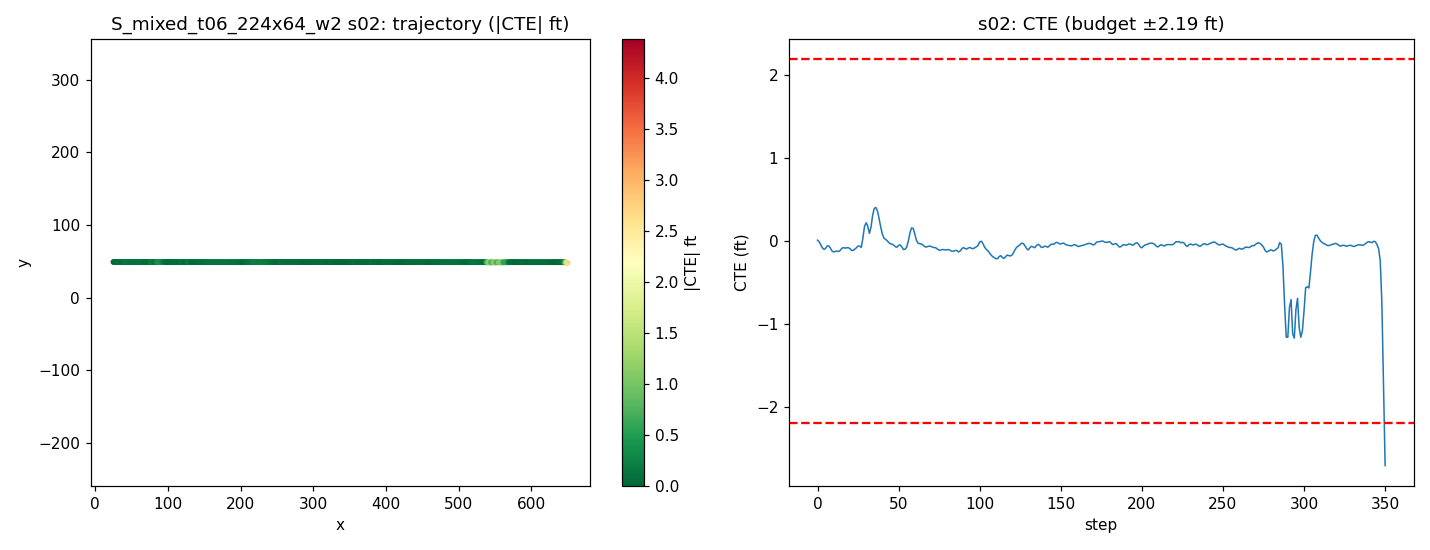

The data file committed next to this chart (first rows):
step, time_sec, nn_steer, expert_steer, cte_m, cte_ft, speed_mph, x, y, yaw
0, 0.0, -0.01177, -0.002657, 0.003086, 0.01012, 21.82, 25.19, 48.88, 0.006637
1, 0.2, 2.890080213546753e-05, 0.007612, -0.00277, -0.009087, 22.11, 27.18, 48.87, -0.3266
2, 0.4, 0.001197, 0.01493, -0.01416, -0.04646, 20.52, 29.09, 48.86, -0.4708
3, 0.6, 0.00686, 0.01673, -0.02516, -0.08254, 18.73, 30.84, 48.84, -0.4501
4, 0.8, 0.01371, 0.01271, -0.0312, -0.1024, 17.43, 32.44, 48.84, -0.278
5, 1.0, 0.001354, 0.003096, -0.02707, -0.08881, 17.03, 33.97, 48.84, 0.09798
6, 1.2, -0.01376, 0.0006321, -0.01829, -0.06, 18.05, 35.53, 48.85, 0.2475
7, 1.4, -0.006135, 0.008024, -0.01791, -0.05874, 19.69, 37.23, 48.85, -0.09299
8, 1.6, 0.001263, 0.01721, -0.0266, -0.08726, 20.47, 39.03, 48.84, -0.3903
9, 1.8, 0.01073, 0.02035, -0.03728, -0.1223, 20.14, 40.86, 48.82, -0.4306
10, 2.0, 0.003485, 0.01373, -0.04077, -0.1338, 19.37, 42.62, 48.82, -0.1499
11, 2.2, -0.005854, 0.007574, -0.03804, -0.1248, 18.81, 44.32, 48.82, 0.04675
12, 2.4, -0.0009887, 0.008181, -0.0373, -0.1224, 18.85, 46, 48.82, -0.0575
13, 2.6, 0.009155, 0.0229, -0.03886, -0.1275, 19.46, 47.71, 48.81, -0.1344
14, 2.8, -0.0009096, 0.01202, -0.03459, -0.1135, 20.08, 49.48, 48.82, 0.09393
15, 3.0, -0.006067, 0.005851, -0.02735, -0.08974, 20.26, 51.29, 48.82, 0.1626
16, 3.2, -0.004804, 0.007612, -0.02415, -0.07924, 20.02, 53.09, 48.82, -0.0005798
17, 3.4, 0.00897, 0.0116, -0.02647, -0.08685, 19.68, 54.87, 48.82, -0.1891
18, 3.6, -0.00613, 0.006383, -0.02512, -0.08242, 19.51, 56.62, 48.82, -0.01376
19, 3.8, -0.002182, 0.006939, -0.02488, -0.08164, 19.62, 58.36, 48.82, -0.08408
20, 4.0, -0.002994, 0.00914, -0.02818, -0.09246, 19.89, 60.13, 48.81, -0.1971
21, 4.2, 0.01114, 0.01164, -0.03449, -0.1132, 20.09, 61.92, 48.81, -0.3009
22, 4.4, 0.001487, 0.0182, -0.03472, -0.1139, 20.1, 63.72, 48.8, -0.04236
23, 4.6, -0.002367, 0.009511, -0.02968, -0.09739, 19.97, 65.51, 48.81, 0.1109
24, 4.8, 0.003634, 0.007163, -0.02508, -0.08228, 19.85, 67.29, 48.81, 0.07167
25, 5.0, -0.01176, 0.00216, -0.01865, -0.0612, 19.82, 69.06, 48.81, 0.1426
26, 5.2, -0.0009311, 0.007587, -0.01874, -0.06149, 19.89, 70.84, 48.81, -0.1262
27, 5.4, 0.06286, 0.01135, -0.02395, -0.07858, 20, 72.62, 48.81, -0.2688
28, 5.6, -0.02821, -0.03019, 0.01148, 0.03768, 20.02, 74.41, 48.84, 1.324
29, 5.8, -0.03281, -0.03789, 0.05402, 0.1772, 20, 76.2, 48.88, 1.28
30, 6.0, -0.0192, -0.01866, 0.0668, 0.2192, 19.97, 77.98, 48.89, 0.1811
31, 6.2, -0.004159, -2.6544265763176977e-05, 0.05361, 0.1759, 19.96, 79.77, 48.88, -0.6684
32, 6.4, 0.08205, 0.01192, 0.02775, 0.09106, 19.97, 81.55, 48.85, -0.9951
33, 6.6, -0.0192, -0.04778, 0.05096, 0.1672, 19.94, 83.34, 48.87, 0.9975
34, 6.8, -0.02314, -0.06916, 0.09474, 0.3108, 19.97, 85.12, 48.91, 1.391
35, 7.0, -0.01921, -0.05515, 0.1196, 0.3923, 20.01, 86.91, 48.94, 0.6443
36, 7.2, -0.01163, -0.03572, 0.1231, 0.404, 20.03, 88.7, 48.94, -0.102
37, 7.4, -0.01286, -0.01829, 0.1098, 0.3602, 20.03, 90.49, 48.92, -0.6183
38, 7.6, 0.005718, -0.0001949, 0.08148, 0.2673, 20, 92.28, 48.89, -1.086
39, 7.8, 0.005356, 0.00742, 0.05071, 0.1664, 19.98, 94.06, 48.86, -1.079
40, 8.0, 0.01405, 0.009547, 0.02475, 0.0812, 19.98, 95.85, 48.83, -0.8885
41, 8.2, 0.006019, 0.006103, 0.0103, 0.03381, 19.99, 97.64, 48.82, -0.4649
42, 8.4, -0.006379, 0.0001092, 0.005884, 0.0193, 20.01, 99.42, 48.81, -0.1595
43, 8.6, 0.001169, 0.004679, 0.0004897, 0.001607, 20.01, 101.2, 48.8, -0.2548
44, 8.8, 0.002495, 0.007408, -0.005977, -0.01961, 20.01, 103, 48.8, -0.2864
45, 9.0, 0.003285, 0.006719, -0.01047, -0.03434, 20, 104.8, 48.79, -0.2128
46, 9.2, -0.005458, 0.004297, -0.01181, -0.03875, 19.99, 106.6, 48.79, -0.1009
47, 9.4, -0.0003508, 0.006932, -0.01537, -0.05041, 19.99, 108.4, 48.78, -0.2076
48, 9.6, 0.006145, 0.008958, -0.02109, -0.06919, 20, 110.2, 48.77, -0.2714
49, 9.8, 0.009825, 0.00604, -0.02305, -0.07563, 20, 111.9, 48.77, -0.1181
50, 10.0, -0.01458, 0.001408, -0.01607, -0.05274, 20.01, 113.7, 48.78, 0.201
51, 10.2, -0.005765, 0.007374, -0.01464, -0.04804, 20, 115.5, 48.77, -0.07254
52, 10.4, 0.002065, 0.01699, -0.0222, -0.07282, 20, 117.3, 48.77, -0.3675
53, 10.6, 0.01424, 0.01917, -0.03125, -0.1025, 20, 119.1, 48.75, -0.3819
54, 10.8, 0.001991, 0.008701, -0.03053, -0.1002, 20, 120.9, 48.75, 0.005538
55, 11.0, 0.01953, 0.001299, -0.02291, -0.07515, 20, 122.7, 48.76, 0.2057
56, 11.2, -0.0005053, -0.01575, -0.0005488, -0.0018, 20, 124.5, 48.78, 0.7417
57, 11.4, -0.01924, -0.02595, 0.02968, 0.09738, 20, 126.2, 48.81, 0.932
58, 11.6, -0.01921, -0.01957, 0.04802, 0.1575, 20, 128, 48.83, 0.439
59, 11.8, -0.01567, -0.005803, 0.04626, 0.1518, 20, 129.8, 48.82, -0.258
... 291 more rows
